Run: headless pygame with SDL's dummy video driver; simulated clock (each Clock.tick advances the game by its frame time, no real sleeping); random seed 0; keys injected as events and as key.get_pressed() state; no mouse input.
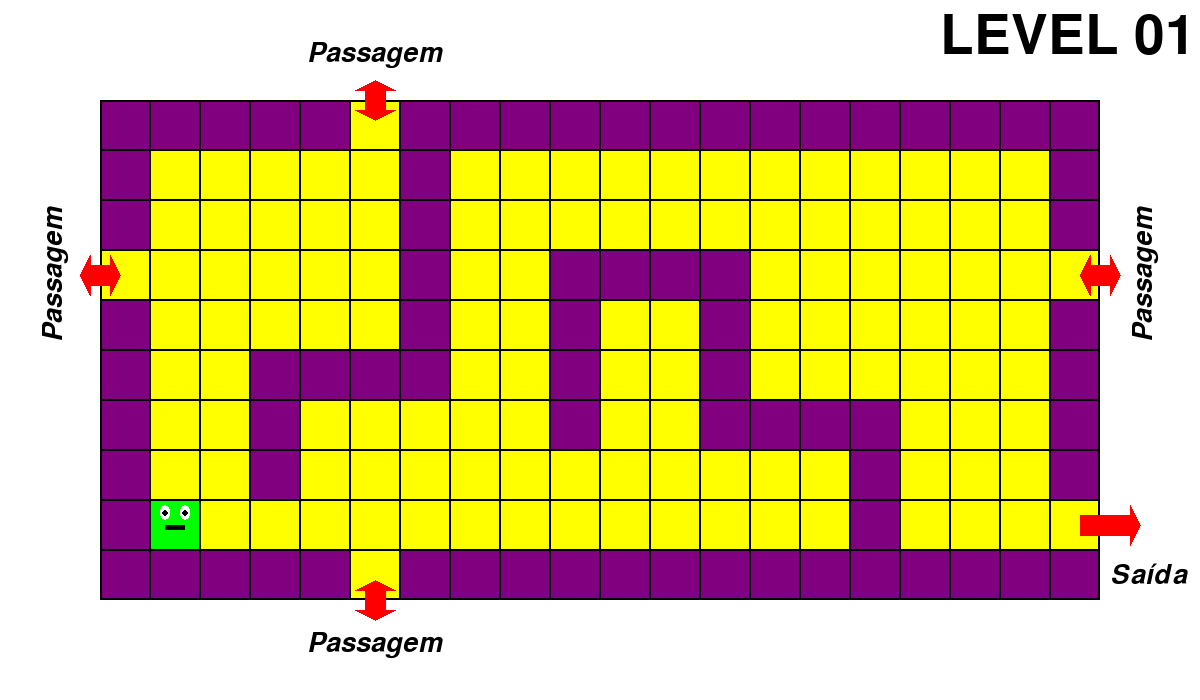
Frame 1 of 4 · flips 1–60 · no input
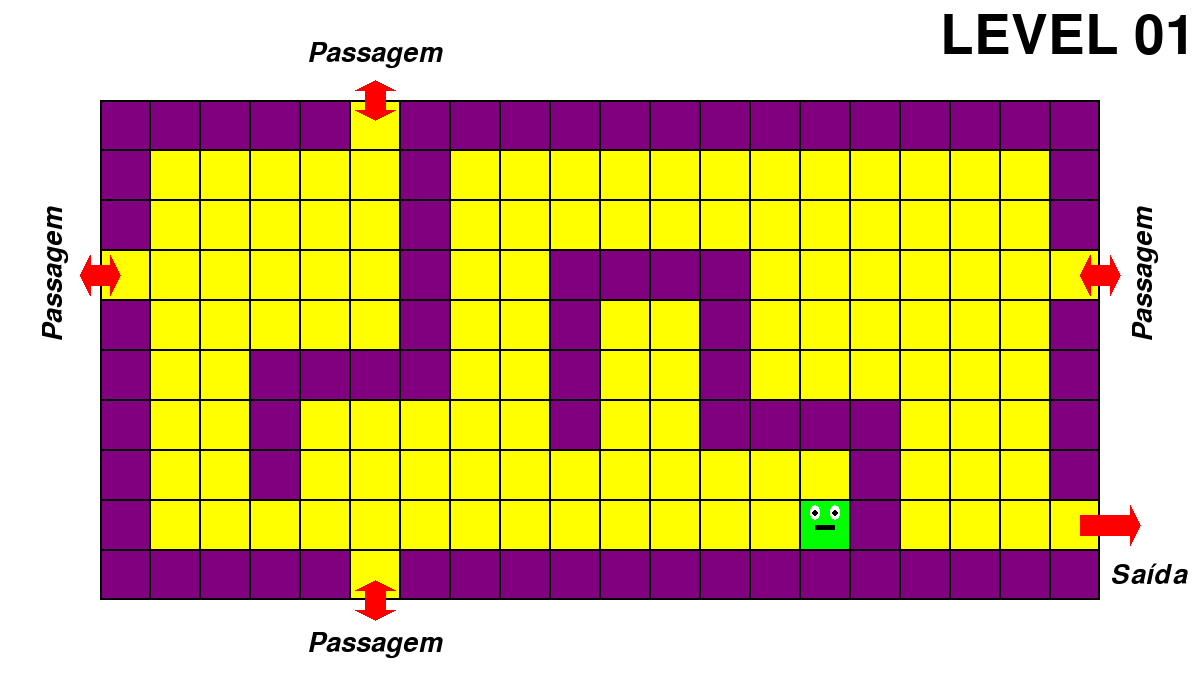
Frame 2 of 4 · flips 61–180 · tapped SPACE, RETURN · held RIGHT (→), D
Frame 3 of 4 · flips 181–300 · held DOWN (↓), S · screen unchanged from frame 2, image omitted
Frame 4 of 4 · flips 301–420 · held LEFT (←), A, UP (↑), W · screen same as frame 1, image omitted

The pygame program that drew these frames:

# MAYCON ALVES DE ALMEIDA
import pygame
pygame.init()
cores={'branco':(255,255,255),'vermelho':(255,0,0),'verde':(0,255,0),'roxo':(128,0,128),'preto':(0,0,0),
'amarelo':(255,255,0)}
largura,altura=1200,700
tela=pygame.display.set_mode((largura,altura))
pygame.display.set_caption('ATIVIDADE 03')
clock=pygame.time.Clock()
vx=vy=50
x,y,a,b,contador,contador_img=150,500,0,0,0,0
seta1=[(80,275),(90,255),(90,265),(110,265),(110,255),(120,275),(110,295),(110,285),(90,285),(90,295)]
seta2=[(1080,275),(1090,255),(1090,265),(1110,265),(1110,255),(1120,275),(1110,295),(1110,285),(1090,285),(1090,295)]
seta3=[(375,80),(395,90),(385,90),(385,110),(395,110),(375,120),(355,110),(365,110),(365,90),(355,90)]
seta4=[(375,580),(395,590),(385,590),(385,610),(395,610),(375,620),(355,610),(365,610),(365,590),(355,590)]
seta5=[(1080,515),(1130,515),(1130,505),(1140,525),(1130,545),(1130,535),(1080,535)]

colisoes=[[100,100],[150,100],[200,100],[250,100],[300,100],[400,100],[450,100],[500,100],[550,100],[600,100],[650,100],
[700,100],[750,100],[800,100],[850,100],[900,100],[950,100],[1000,100],[1050,100],[100,550],[150,550],[200,550],
[250,550],[300,550],[400,550],[450,550],[500,550],[550,550],[600,550],[650,550],[700,550],[750,550],[800,550],[850,550],
[900,550],[950,550],[1000,550],[1050,550],[100,150],[100,200],[100,300],[100,350],[100,400],[100,450],[100,500],
[1050,150],[1050,200],[1050,300],[1050,350],[1050,400],[1050,450],[400,150],[400,200],[400,250],[400,300],[400,350],
[350,350],[300,350],[250,350],[250,400],[250,450],[850,500],[850,450],[850,400],[800,400],[750,400],[700,400],[700,350],
[700,300],[700,250],[650,250],[600,250],[550,250],[550,300],[550,350],[550,400],[1100,550],[1100,450]]

sair = True

def texto(msg,cor,tam,italico,x,y,rotate):
    texto=pygame.font.SysFont(None,tam,False,italico)
    texto1=texto.render(msg,True,cor)
    rot=pygame.transform.rotate(texto1,90)
    if rotate == 1:
        tela.blit(rot, (x, y))
    else:
        tela.blit(texto1,(x,y))



while sair:
    contador+=1
    contador_img+=1
    tela.fill(cores['branco'])
    clock.tick(10)
    for e in pygame.event.get():
        if e.type==pygame.QUIT:
            print('Passe os níveis para sair')

    pygame.draw.rect(tela, cores['amarelo'], (100, 100, 1000, 500))
    for xy in colisoes[:-2]:
        pygame.draw.rect(tela,cores['roxo'],(xy[0],xy[1],50,50))
    for c in range(10):
        for i in range(20):
            pygame.draw.rect(tela, cores['preto'], (100+a, 100+b, 50, 50), 1)
            a+=50
        a=0
        b+=50
    b=0

    texto('Passagem', cores['preto'],40,True,307,40,0)
    texto('Passagem', cores['preto'], 40, True,40,203, 1)
    texto('Passagem', cores['preto'], 40, True, 1130, 203, 1)
    texto('Passagem', cores['preto'], 40, True, 307, 630,0)
    texto('Saída', cores['preto'], 40,True, 1110, 562,0)

    pygame.draw.rect(tela, cores['preto'], (100, 100, 1000, 500), 2)



    if contador <=5:
        texto('LEVEL 01', cores['preto'], 80, False, 940, 10, 0)
    if contador>10:
        contador=0
    pygame.draw.rect(tela, cores['verde'], (x, y, 50, 50))
    if contador_img<=5:
        pygame.draw.rect(tela, cores['preto'], (x + 15, y + 25, 20, 5))
        pygame.draw.ellipse(tela, cores['branco'], (x + 10, y + 5, 10, 15))
        pygame.draw.ellipse(tela, cores['branco'], (x + 30, y + 5, 10, 15))
        pygame.draw.ellipse(tela, cores['preto'], (x + 12, y + 10, 6, 6))
        pygame.draw.ellipse(tela, cores['preto'], (x + 32, y + 10, 6, 6))
    else:
        pygame.draw.ellipse(tela, cores['preto'], (x+15, y+20, 20, 25))
        pygame.draw.ellipse(tela, cores['branco'], (x + 10, y + 5, 10, 15))
        pygame.draw.ellipse(tela, cores['branco'], (x + 30, y + 5, 10, 15))
        pygame.draw.ellipse(tela, cores['preto'], (x + 12, y + 10, 6, 6))
        pygame.draw.ellipse(tela, cores['preto'], (x + 32, y + 10, 6, 6))
    if contador_img>10:
        contador_img=0


    pygame.draw.rect(tela, cores['preto'], (x, y, 50, 50),1)
    if x!=100 or y!=250:
        pygame.draw.polygon(tela, cores['vermelho'], seta1)
    if x!=1050 or y!=250:
        pygame.draw.polygon(tela, cores['vermelho'], seta2)
    if y!=100 or x!=350:
        pygame.draw.polygon(tela, cores['vermelho'], seta3)
    if y!=550 or x!=350:
        pygame.draw.polygon(tela, cores['vermelho'], seta4)
    if (x!=1050 or y!=500) and (x!=1100 or y!=500):
        pygame.draw.polygon(tela, cores['vermelho'], seta5)

    teclas=pygame.key.get_pressed()

    xant,yant=x,y

    if teclas[pygame.K_LEFT]:
        x-=vx
    elif teclas[pygame.K_RIGHT]:
        x+=vx
    elif teclas[pygame.K_UP]:
        y-=vy
    elif teclas[pygame.K_DOWN]:
        y+=vy

    for xy in colisoes:
        if x==xy[0] and y==xy[1]:
            x,y=xant,yant
    if x<100 and y==250:
        x=1050
    elif x > 1050 and y == 250:
        x = 100
    elif x > 1100 and y == 500:
        sair=False
    if y < 100 and x == 350:
        y = 550
    elif y > 550 and x == 350:
        y = 100

    pygame.display.update()
colisoes=[[100,100],[150,100],[200,100],[250,100],[300,100],[350,100],[400,100],[450,100],[500,100],[550,100],[600,100],
[650,100],[700,100],[750,100],[800,100],[850,100],[900,100],[950,100],[1050,100],[100,550],[200,550],[250,550],[300,550],
[350,550],[400,550],[450,550],[500,550],[550,550],[600,550],[650,550],[700,550],[750,550],[800,550],[850,550],[900,550],
[950,550],[1000,550],[1050,550],[100,150],[100,200],[100,300],[100,350],[100,400],[100,450],[100,500],[1050,150],[1050,200],
[1050,300],[1050,350],[1050,400],[1050,450],[500,500],[500,450],[500,400],[500,350],[500,300],[500,250],[500,200],[500,150],
[650,500],[650,450],[650,400],[700,400],[750,400],[800,400],[850,400],[900,400],[950,400],[1000,300],[950,300],
[900,300],[850,300],[850,250],[850,200],[200,200],[250,200],[300,200],[300,250],[300,300],[300,350],[250,350],[200,350],
[200,400],[200,450],[1100,550],[1100,450]]

seta1=[(80,275),(90,255),(90,265),(110,265),(110,255),(120,275),(110,295),(110,285),(90,285),(90,295)]
seta2=[(1080,275),(1090,255),(1090,265),(1110,265),(1110,255),(1120,275),(1110,295),(1110,285),(1090,285),(1090,295)]
seta3=[(1025,80),(1045,90),(1035,90),(1035,110),(1045,110),(1025,120),(1005,110),(1015,110),(1015,90),(1005,90)]
seta4=[(175,580),(195,590),(185,590),(185,610),(195,610),(175,620),(155,610),(165,610),(165,590),(155,590)]
seta5=[(1080,515),(1130,515),(1130,505),(1140,525),(1130,545),(1130,535),(1080,535)]

sair=True
vx=vy=50
x,y,a,b,contador,contador_img=250,400,0,0,0,0
while sair:
    contador += 1
    contador_img += 1
    tela.fill(cores['branco'])
    clock.tick(10)
    for e in pygame.event.get():
        if e.type == pygame.QUIT:
            print('Passe os níveis para sair')
    pygame.draw.rect(tela, cores['amarelo'], (100, 100, 1000, 500))
    for xy in colisoes[:-2]:
        pygame.draw.rect(tela,cores['roxo'],(xy[0],xy[1],50,50))
    for c in range(10):
        for i in range(20):
            pygame.draw.rect(tela, cores['preto'], (100+a, 100+b, 50, 50), 1)
            a+=50
        a=0
        b+=50
    b=0
    texto('Passagem', cores['preto'], 40, True, 40, 203, 1)
    texto('Passagem', cores['preto'], 40, True, 1130, 203, 1)
    texto('Passagem', cores['preto'], 40, True, 107, 630, 0)
    texto('Saída', cores['preto'], 40, True, 1110, 562, 0)
    pygame.draw.rect(tela, cores['preto'], (100, 100, 1000, 500), 2)

    if contador <=5:
        texto('LEVEL 02', cores['preto'], 80, False, 930, 10, 0)
    if contador>10:
        contador=0
    pygame.draw.rect(tela, cores['verde'], (x, y, 50, 50))
    if contador_img<=5:
        pygame.draw.rect(tela, cores['preto'], (x + 15, y + 25, 20, 5))
        pygame.draw.ellipse(tela, cores['branco'], (x + 10, y + 5, 10, 15))
        pygame.draw.ellipse(tela, cores['branco'], (x + 30, y + 5, 10, 15))
        pygame.draw.ellipse(tela, cores['preto'], (x + 12, y + 10, 6, 6))
        pygame.draw.ellipse(tela, cores['preto'], (x + 32, y + 10, 6, 6))
    else:
        pygame.draw.ellipse(tela, cores['preto'], (x+15, y+20, 20, 25))
        pygame.draw.ellipse(tela, cores['branco'], (x + 10, y + 5, 10, 15))
        pygame.draw.ellipse(tela, cores['branco'], (x + 30, y + 5, 10, 15))
        pygame.draw.ellipse(tela, cores['preto'], (x + 12, y + 10, 6, 6))
        pygame.draw.ellipse(tela, cores['preto'], (x + 32, y + 10, 6, 6))
    if contador_img>10:
        contador_img=0
    pygame.draw.rect(tela, cores['preto'], (x, y, 50, 50), 1)

    if x!=100 or y!=250:
        pygame.draw.polygon(tela, cores['vermelho'], seta1)
    if x!=1050 or y!=250:
        pygame.draw.polygon(tela, cores['vermelho'], seta2)
    if y!=100 or x!=1000:
        pygame.draw.polygon(tela, cores['vermelho'], seta3)
    if y!=550 or x!=150:
        pygame.draw.polygon(tela, cores['vermelho'], seta4)
    if (x!=1050 or y!=500) and (x!=1100 or y!=500):
        pygame.draw.polygon(tela, cores['vermelho'], seta5)

    teclas = pygame.key.get_pressed()

    xant, yant = x, y

    if teclas[pygame.K_LEFT]:
        x -= vx
    elif teclas[pygame.K_RIGHT]:
        x += vx
    elif teclas[pygame.K_UP]:
        y -= vy
    elif teclas[pygame.K_DOWN]:
        y += vy

    for xy in colisoes:
        if x == xy[0] and y == xy[1]:
            x, y = xant, yant

    if x<100 and y==250:
        x=1050
    elif x > 1050 and y == 250:
        x = 100
    elif x > 1100 and y == 500:
        sair=False
    if y < 100 and x == 1000:
        x,y = 150,550
    elif y > 550 and x == 150:
        x,y = 1000,100
    pygame.display.update()

colisoes=[[100,100],[150,100],[200,100],[250,100],[300,100],[350,100],[400,100],[450,100],[500,100],[550,100],[600,100],
[650,100],[750,100],[800,100],[850,100],[900,100],[950,100],[1000,100],[1050,100],[100,550],[150,550],[200,550],
[250,550],[300,550],[350,550],[400,550],[450,550],[550,550],[600,550],[650,550],[700,550],[750,550],[800,550],[850,550],
[900,550],[950,550],[1000,550],[1050,550],[100,200],[100,250],[100,300],[100,350],[100,400],[100,450],[100,500],
[1050,150],[1050,200],[1050,250],[1050,300],[1050,350],[1050,400],[1050,450],[200,450],[200,400],[200,350],[200,300],
[200,250],[200,200],[250,200],[300,200],[300,250],[300,300],[250,300],[400,500],[400,450],[400,400],[400,350],[400,300],
[400,250],[450,250],[500,250],[500,300],[500,350],[450,350],[450,400],[500,450],[550,500],[650,150],[650,200],[600,200],
[600,250],[600,300],[600,350],[650,350],[650,400],[700,350],[700,300],[700,250],[700,200],[950,200],[900,200],[850,200],
[800,200],[800,250],[800,300],[800,350],[800,400],[800,450],[850,450],[900,450],[950,450],[950,400],[950,350],[900,350]]

seta1=[(80,175),(90,155),(90,165),(110,165),(110,155),(120,175),(110,195),(110,185),(90,185),(90,195)]
seta2=[(1080,525),(1090,545),(1090,535),(1110,535),(1110,545),(1120,525),(1110,505),(1110,515),(1090,515),(1090,505)]
seta3=[(725,80),(745,90),(735,90),(735,110),(745,110),(725,120),(705,110),(715,110),(715,90),(705,90)]
seta4=[(525,580),(545,590),(535,590),(535,610),(545,610),(525,620),(505,610),(515,610),(515,590),(505,590)]

sair=True
vx=vy=50
x,y,a,b,contador,contador_img=150,500,0,0,0,0

while sair:
    contador += 1
    contador_img += 1
    tela.fill(cores['branco'])
    clock.tick(10)
    for e in pygame.event.get():
        if e.type == pygame.QUIT:
            print('Passe os níveis para sair')
    pygame.draw.rect(tela, cores['amarelo'], (100, 100, 1000, 500))
    for xy in colisoes:
        pygame.draw.rect(tela,cores['roxo'],(xy[0],xy[1],50,50))
    for c in range(10):
        for i in range(20):
            pygame.draw.rect(tela, cores['preto'], (100+a, 100+b, 50, 50), 1)
            a+=50
        a=0
        b+=50
    b=0

    texto('Passagem', cores['preto'], 40, True, 657, 40, 0)
    texto('Passagem', cores['preto'], 40, True, 40, 103, 1)
    texto('Passagem', cores['preto'], 40, True, 1130, 453, 1)
    texto('Passagem', cores['preto'], 40, True, 457, 630, 0)

    pygame.draw.rect(tela, cores['preto'], (100, 100, 1000, 500), 2)

    if contador <= 5:
        texto('LEVEL 03', cores['preto'], 80, False, 930, 10, 0)
    if contador > 10:
        contador = 0
    pygame.draw.rect(tela, cores['verde'], (x, y, 50, 50))
    if contador_img <= 5:
        pygame.draw.ellipse(tela, cores['branco'], (460, 455, 30, 40))
        pygame.draw.ellipse(tela, cores['preto'], (460, 455, 30, 40),1)
        pygame.draw.ellipse(tela, cores['amarelo'], (465, 460, 20, 30))
        pygame.draw.ellipse(tela, cores['preto'], (465, 460, 20, 30),1)

        pygame.draw.rect(tela, cores['preto'], (x + 15, y + 25, 20, 5))
        pygame.draw.ellipse(tela, cores['branco'], (x + 10, y + 5, 10, 15))
        pygame.draw.ellipse(tela, cores['branco'], (x + 30, y + 5, 10, 15))
        pygame.draw.ellipse(tela, cores['preto'], (x + 12, y + 10, 6, 6))
        pygame.draw.ellipse(tela, cores['preto'], (x + 32, y + 10, 6, 6))
    else:
        pygame.draw.rect(tela, cores['branco'], (473, 455, 5, 40))
        pygame.draw.rect(tela, cores['preto'], (473, 455, 5, 40),1)

        pygame.draw.ellipse(tela, cores['preto'], (x + 15, y + 20, 20, 25))
        pygame.draw.ellipse(tela, cores['branco'], (x + 10, y + 5, 10, 15))
        pygame.draw.ellipse(tela, cores['branco'], (x + 30, y + 5, 10, 15))
        pygame.draw.ellipse(tela, cores['preto'], (x + 12, y + 10, 6, 6))
        pygame.draw.ellipse(tela, cores['preto'], (x + 32, y + 10, 6, 6))
    if contador_img > 10:
        contador_img = 0
    pygame.draw.rect(tela, cores['preto'], (x, y, 50, 50), 1)

    if x!=100 or y!=150:
        pygame.draw.polygon(tela, cores['vermelho'], seta1)
    if x!=1050 or y!=500:
        pygame.draw.polygon(tela, cores['vermelho'], seta2)
    if y!=100 or x!=700:
        pygame.draw.polygon(tela, cores['vermelho'], seta3)
    if y!=550 or x!=500:
        pygame.draw.polygon(tela, cores['vermelho'], seta4)


    teclas = pygame.key.get_pressed()

    xant, yant = x, y

    if teclas[pygame.K_LEFT]:
        x -= vx
    elif teclas[pygame.K_RIGHT]:
        x += vx
    elif teclas[pygame.K_UP]:
        y -= vy
    elif teclas[pygame.K_DOWN]:
        y += vy

    for xy in colisoes:
        if x == xy[0] and y == xy[1]:
            x, y = xant, yant

    if x<100 and y==150:
        x,y=1050,500
    elif x > 1050 and y == 500:
        x,y = 100,150
    if x==450 and y==450:
        sair=False
    if y < 100 and x == 700:
        x,y = 500,550
    elif y > 550 and x == 500:
        x,y = 700,100
    pygame.display.update()
sair=True
x,y,contador_img,contador=550,350,0,0
while sair:
    contador_img+=1
    tela.fill(cores['branco'])
    clock.tick(10)
    for e in pygame.event.get():
        if e.type == pygame.QUIT:
            sair = False

    texto('Thanks for Playing', cores['preto'], 140, True, 150, 200, 0)

    pygame.draw.rect(tela, cores['verde'], (x, y, 50, 50))
    if contador_img <= 5:
        pygame.draw.rect(tela, cores['preto'], (x + 15, y + 25, 20, 5))
        pygame.draw.ellipse(tela, cores['branco'], (x + 10, y + 5, 10, 15))
        pygame.draw.ellipse(tela, cores['branco'], (x + 30, y + 5, 10, 15))
        pygame.draw.ellipse(tela, cores['preto'], (x + 12, y + 10, 6, 6))
        pygame.draw.ellipse(tela, cores['preto'], (x + 32, y + 10, 6, 6))
    else:
        pygame.draw.rect(tela, cores['preto'], (x + 15, y + 25, 20, 5))
        pygame.draw.ellipse(tela, cores['branco'], (x + 10, y + 5, 10, 15))
        pygame.draw.ellipse(tela, cores['preto'], (x + 30, y + 5, 10, 15),1)
        pygame.draw.ellipse(tela, cores['preto'], (x + 12, y + 10, 6, 6))

    if contador_img > 10:
        contador_img = 0
    pygame.display.update()

pygame.quit()
